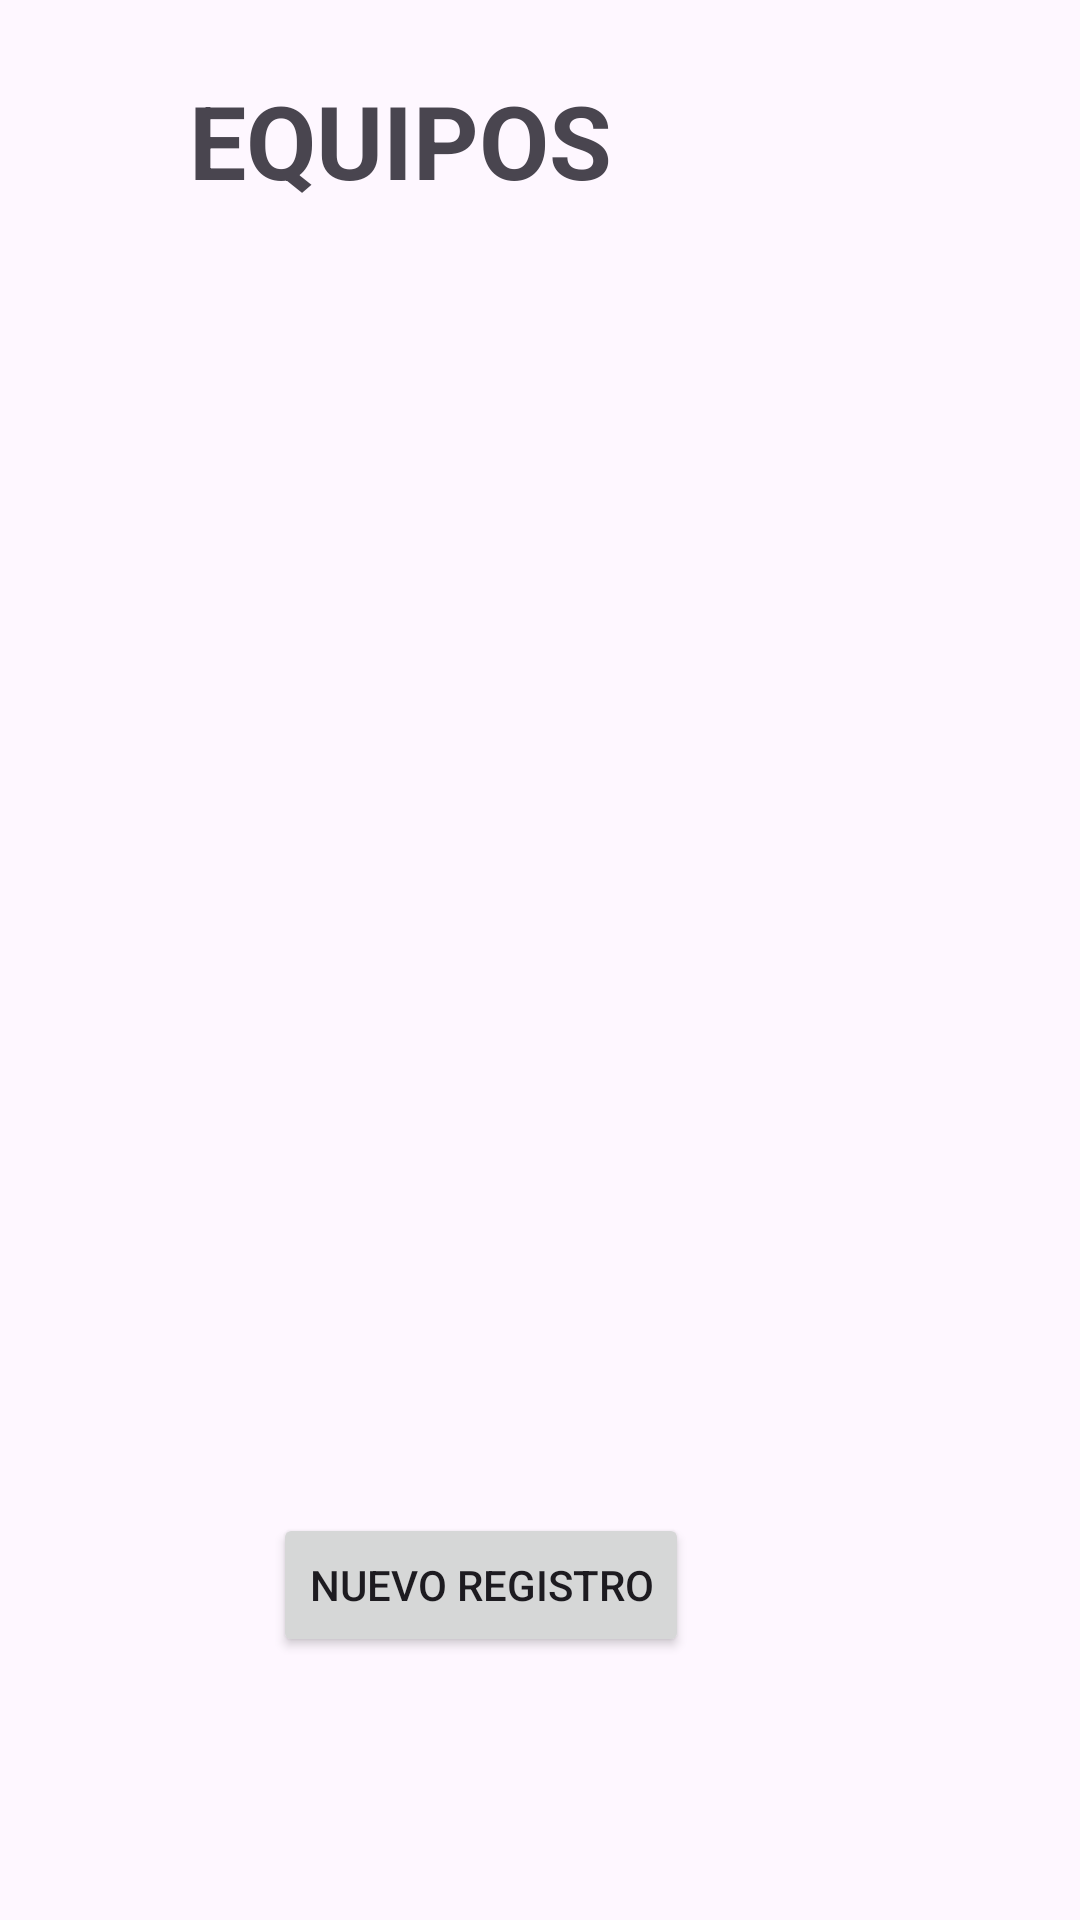

Reconstruct the res/layout file that produces this screen, plus the resources it refers to.
<!-- AndroidManifest.xml: application theme Theme.PC2ArteagaMovil -->
<!-- res/layout/activity_listado.xml -->
<?xml version="1.0" encoding="utf-8"?>
<androidx.constraintlayout.widget.ConstraintLayout xmlns:android="http://schemas.android.com/apk/res/android"
    xmlns:app="http://schemas.android.com/apk/res-auto"
    xmlns:tools="http://schemas.android.com/tools"
    android:layout_width="match_parent"
    android:layout_height="match_parent"
    tools:context=".ListadoActivity">

    <TextView
        android:id="@+id/textView2"
        android:layout_width="wrap_content"
        android:layout_height="wrap_content"
        android:layout_marginTop="24dp"
        android:layout_marginEnd="156dp"
        android:text="@string/tvListado"
        android:textSize="34sp"
        android:textStyle="bold"
        app:layout_constraintEnd_toEndOf="parent"
        app:layout_constraintTop_toTopOf="parent" />

    <androidx.recyclerview.widget.RecyclerView
        android:id="@+id/rvEquipos"
        android:layout_width="350dp"
        android:layout_height="347dp"
        android:layout_marginTop="44dp"
        app:layout_constraintEnd_toEndOf="parent"
        app:layout_constraintHorizontal_bias="0.4"
        app:layout_constraintStart_toStartOf="parent"
        app:layout_constraintTop_toBottomOf="@+id/textView2" />

    <Button
        android:id="@+id/btnNuevo"
        android:layout_width="wrap_content"
        android:layout_height="wrap_content"
        android:layout_marginTop="44dp"
        android:text="@string/btnNuevo"
        app:layout_constraintEnd_toEndOf="parent"
        app:layout_constraintHorizontal_bias="0.411"
        app:layout_constraintStart_toStartOf="parent"
        app:layout_constraintTop_toBottomOf="@+id/rvEquipos" />
</androidx.constraintlayout.widget.ConstraintLayout>
<!-- resources referenced by this layout -->
<resources>
  <string name="btnNuevo">Nuevo Registro</string>
  <string name="tvListado">EQUIPOS</string>
  <style name="Theme.PC2ArteagaMovil" parent="Base.Theme.PC2ArteagaMovil" />
  <style name="Base.Theme.PC2ArteagaMovil" parent="Theme.Material3.DayNight.NoActionBar">
          
          
      </style>
</resources>
